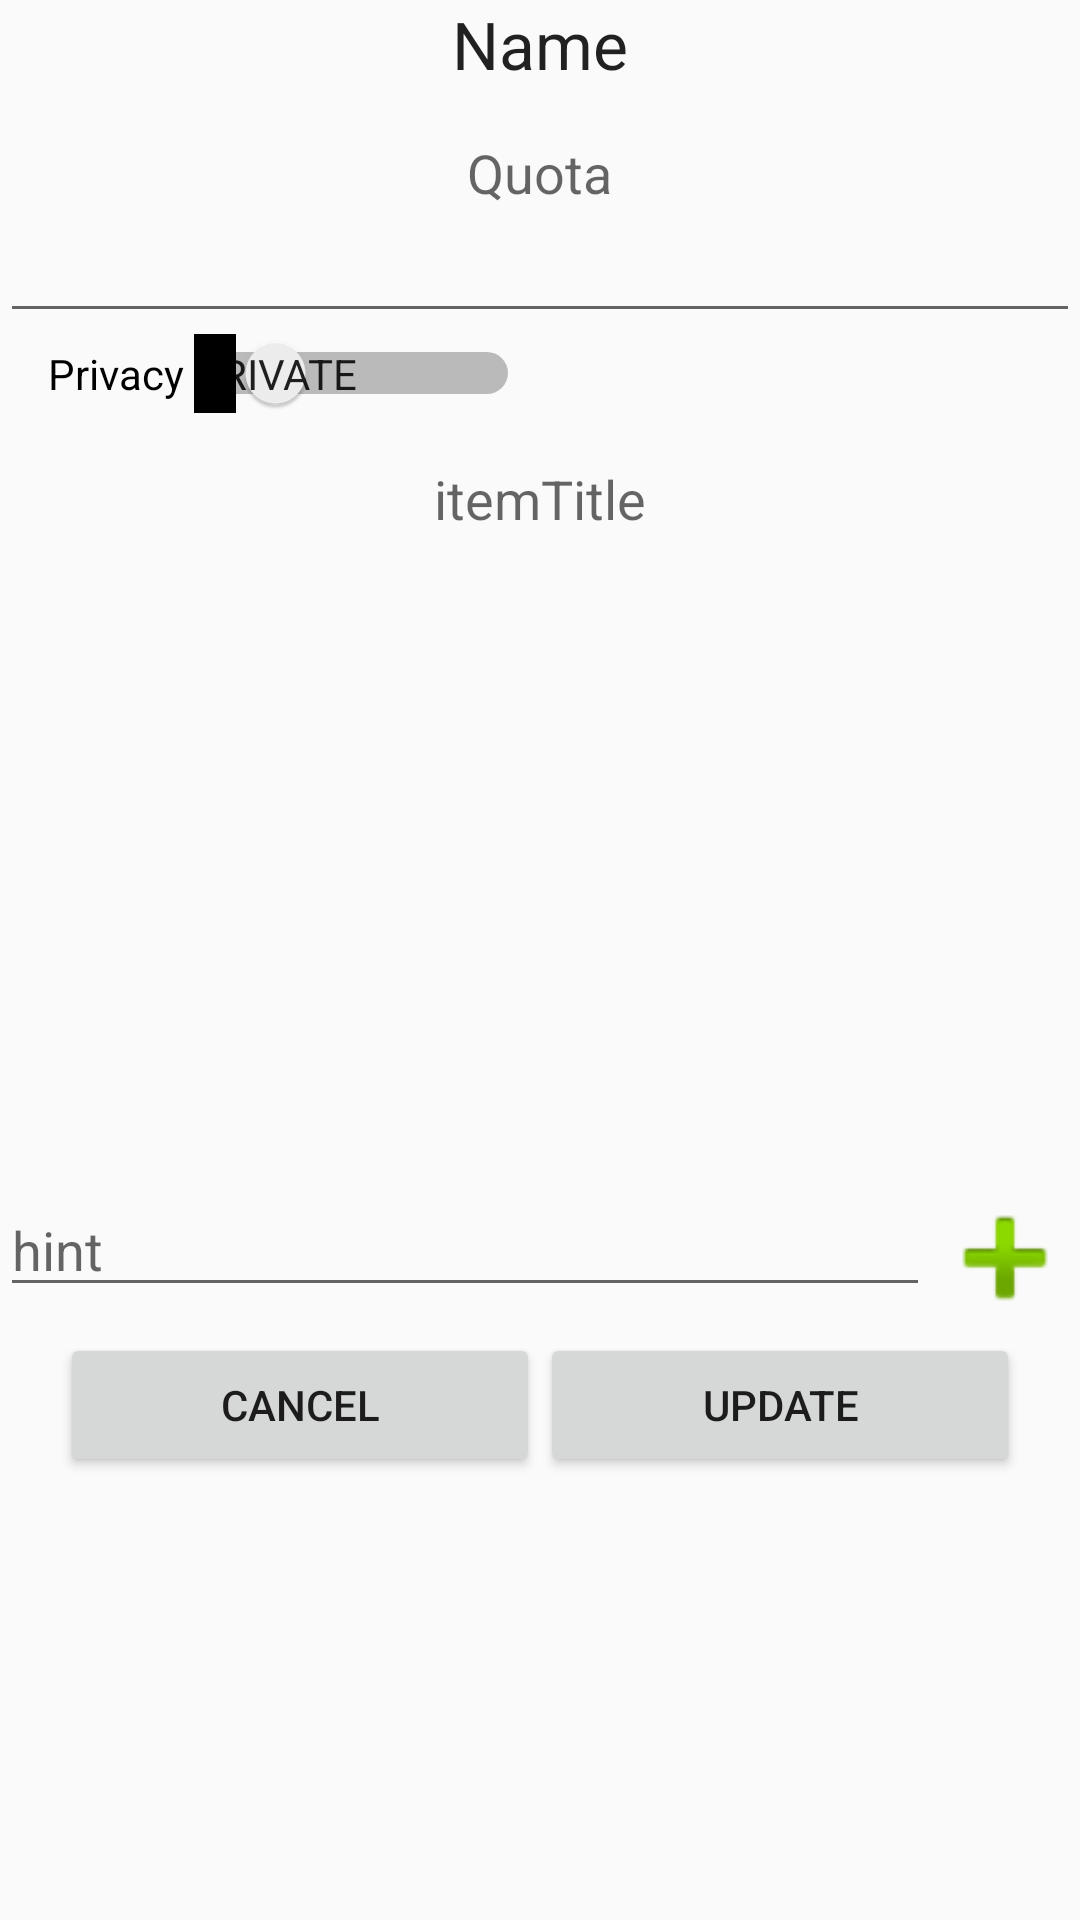

This screen was rendered from an Android layout file. Write that file and the resources it references.
<!-- AndroidManifest.xml: application theme AppTheme -->
<!-- res/layout/fragment_edit_local_workspace.xml -->
<LinearLayout
    xmlns:android="http://schemas.android.com/apk/res/android"
    android:layout_width="fill_parent"
    android:layout_height="fill_parent"
    android:orientation="vertical"
    android:weightSum="1" >

    <TextView
        android:layout_width="wrap_content"
        android:layout_height="wrap_content"
        android:textAppearance="?android:attr/textAppearanceLarge"
        android:text="@string/create_workspace_name"
        android:id="@+id/textViewName"
        android:layout_gravity="center_horizontal"
        android:layout_marginBottom="16dp" />

    <TextView
        android:layout_width="wrap_content"
        android:layout_height="wrap_content"
        android:textAppearance="?android:attr/textAppearanceMedium"
        android:text="@string/create_workspace_quota"
        android:id="@+id/textViewQuota"
        android:layout_gravity="center_horizontal" />

    <EditText
        android:id="@+id/editTextQuota"
        android:layout_width="match_parent"
        android:layout_height="wrap_content"
        android:layout_gravity="center_horizontal"
        android:numeric="integer"
        android:singleLine="true"
        android:lines="1"
        android:maxLines="1"
        android:gravity="center_horizontal"
        android:textAlignment="center" />

    <Switch
        android:id="@+id/switchPrivacy"
        android:layout_width="wrap_content"
        android:layout_height="wrap_content"
        android:layout_marginEnd="16dp"
        android:layout_marginStart="16dp"
        android:text="Privacy "
        android:showText="true"
        android:textOff="Private"
        android:textOn="Public"
        android:layout_gravity="left" />
    
    <LinearLayout
        android:id="@+id/layoutNewTag"
        android:layout_width="fill_parent"
        android:layout_height="wrap_content"
        android:orientation="vertical">
        <TextView
            android:layout_width="wrap_content"
            android:layout_height="wrap_content"
            android:textAppearance="?android:attr/textAppearanceMedium"
            android:text="@string/privacy_title"
            android:id="@+id/textViewPrivacy"
            android:layout_gravity="center_horizontal"
            android:layout_marginTop="16dp"
            android:layout_marginBottom="16dp" />


        <ListView
            android:id="@+id/tagList"
            android:layout_width="fill_parent"
            android:layout_height="200dp"
            android:clickable="true" />
        <LinearLayout
            android:layout_width="fill_parent"
            android:layout_height="wrap_content"
            android:orientation="horizontal">
            <EditText
                android:id="@+id/editTextNewTag"
                android:layout_weight="5"
                android:layout_width="fill_parent"
                android:layout_height="wrap_content"
                android:singleLine="true"
                android:lines="1"
                android:maxLines="1"
                android:hint="hint"/>

            <ImageButton
                android:id="@+id/buttonAddTag"
                android:layout_width="50dp"
                android:layout_height="50dp"
                android:background="@android:drawable/ic_input_add" />
        </LinearLayout>
    </LinearLayout>
    

    <LinearLayout
        android:layout_width="match_parent"
        android:layout_height="wrap_content"
        android:layout_marginLeft="20dp"
        android:layout_marginRight="20dp"
        android:orientation="horizontal">
        <Button
            android:id="@+id/buttonCancel"
            android:layout_width="wrap_content"
            android:layout_height="wrap_content"
            android:layout_weight="1"
            android:clickable="true"
            android:text="@string/cancel" />

        <Button
            android:id="@+id/buttonCreate"
            android:layout_width="wrap_content"
            android:layout_height="wrap_content"
            android:layout_weight="1"
            android:clickable="true"
            android:text="@string/update" />
    </LinearLayout>
</LinearLayout>
<!-- resources referenced by this layout -->
<resources>
  <string name="cancel">Cancel</string>
  <string name="create_workspace_name">Name</string>
  <string name="create_workspace_quota">Quota</string>
  <string name="privacy_title">itemTitle</string>
  <string name="update">Update</string>
  <style name="AppTheme" parent="Theme.AppCompat.Light.DarkActionBar">
          
          <item name="windowActionBar">false</item>
      </style>
</resources>
